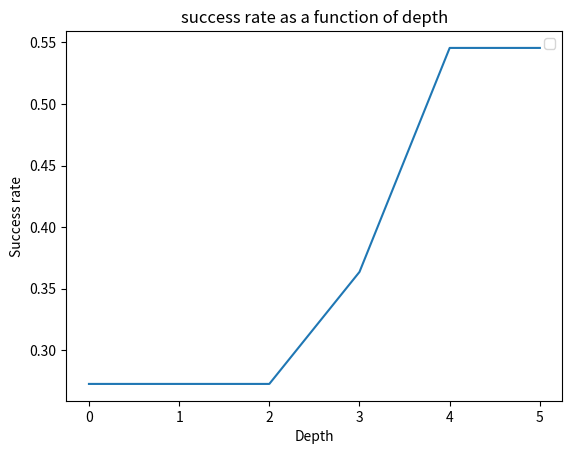

Source code (Python):
import numpy as np
import matplotlib.pyplot as plt



def init_morpion() -> np.ndarray:
    morpion = np.empty(shape=(3, 3), dtype='object')
    return morpion

def print_morpion(morpion: np.ndarray):
    result = "    0  1  2\n"
    for i in range(3):
        result += " " + str(i) + " "
        for j in range(3):
            match morpion[i, j]:
                case None:
                    result += " - "
                case 0:
                    result += " o "
                case 1:
                    result += " x "
        result += "\n"
    print(result)


def who_should_play(morpion: np.ndarray, begin: bool) -> bool:
    count = np.sum(morpion[morpion != None])
    if count % 2 == 1:
        if begin: return not begin
        else: return begin
    else:
        return begin

def is_possible(morpion: np.ndarray, x: int, y: int, item: bool) -> bool:
    if morpion[x, y] != None:
        return False
    return True

def win_morpion(morpion: np.ndarray) -> bool:
    for i in range(3):
        if morpion[i, 0] == morpion[i, 1] == morpion[i, 2]:
            return morpion[i, 0]
        if morpion[0, i] == morpion[1, i] == morpion[2, i]:
            return morpion[0, i]
    if morpion[0, 0] == morpion[1, 1] == morpion[2, 2] or morpion[2, 0] == morpion[1, 1] == morpion[0, 2]:
        return morpion[1, 1]
    return None

def list_possibilities(morpion: np.ndarray, item: bool) -> list[tuple[int, int]]:
    result = []
    for i in range(3):
        for j in range(3):
            if is_possible(morpion, i, j, item):
                result.append((i, j))
    return result

def place_element(morpion: np.ndarray, x: int, y: int, item: bool) -> np.ndarray:
    if is_possible(morpion, x, y, item):
        morpion[x, y] = item
    return morpion

# Play player versus player
def play_morpion():
    morpion = init_morpion()
    item = False
    print_morpion(morpion)
    possibilities = list_possibilities(morpion, item)
    while win_morpion(morpion) == None:
        if item:
            print("'x' must play")
        else:
            print("'o' must play")
        possibilities = list_possibilities(morpion, item)
        print("Suggestions: " + str(possibilities))
        try:
            x = int(input("Row: "))
            y = int(input("Column: "))
            if is_possible(morpion, x, y, item):
                morpion = place_element(morpion, x, y, item)
                item = not item
                print_morpion(morpion)
        except ValueError:
            print("You must enter a digit !")
    if win_morpion(morpion):
        print("'x' win")
    elif win_morpion(morpion) != None:
        print("'o' win")
    else:
        print("No winner")

def minmax(morpion: np.ndarray, path: int, max_depth: int, item: bool, Max: bool) -> int:
    possibilities = list_possibilities(morpion, item)
    if Max:
        if win_morpion(morpion) != None: return -1
    else:
        if win_morpion(morpion) != None: return 1
    if len(possibilities) == 0: return 0
    evaluation = np.zeros(len(possibilities))
    if path <= max_depth:
        for i in range(len(possibilities)):
            x, y = possibilities[i]
            newmorpion = place_element(morpion.copy(), x, y, item)
            evaluation[i] = minmax(newmorpion, path + 1, max_depth, not item, not Max)
        if Max:
            return np.max(evaluation)
        return np.min(evaluation)
    return 0

# Alpha minmax not tested...
def alphaminmax(morpion: np.ndarray, path: int, max_depth: int, item: bool, Max: bool, alpha: int = -100, beta: int = 100) -> int:
    possibilities = list_possibilities(morpion, item)
    if Max:
        if win_morpion(morpion) != None: return -1
    else:
        if win_morpion(morpion) != None: return 1
    if len(possibilities) == 0: return 0
    index_move = 0
    if path <= max_depth:
        for i in range(len(possibilities)):
            x, y = possibilities[i]
            newmorpion = place_element(morpion.copy(), x, y, item)
            evaluation = alphaminmax(newmorpion, path + 1, max_depth, not item, not Max, -beta, -alpha)
            if evaluation >= alpha:
                alpha = evaluation
                index_move = i
                if alpha >= beta:
                    break
    return alpha

def play_minmax(morpion: np.ndarray, max_depth, item) -> np.ndarray:
    possibilities = list_possibilities(morpion, item)
    if len(possibilities) == 0:
        return morpion
    evaluation = np.zeros(len(possibilities)).tolist()
    for i in range(len(possibilities)):
        x, y = possibilities[i]
        newmorpion = place_element(morpion.copy(), x, y, item)
        evaluation[i] = minmax(newmorpion, 1, max_depth, not item, False)
    x, y = possibilities[evaluation.index(max(evaluation))]
    return place_element(morpion, x, y, item)
 
# Play versus minmax
def play_morpion_minmax(max_depth: int, mode: bool = True):
    if mode:
        morpion = init_morpion()
        print("Do you want to start ?")
        begin = input("('y' or 'n'. Default: 'y'): ")
        match begin:
            case 'n':
                item = True
            case _:
                item = False
        print_morpion(morpion)
        possibilities = list_possibilities(morpion, item)
        while win_morpion(morpion) == None and len(possibilities) != 0:
            if item:
                print("'x' must play")
                morpion = play_minmax(morpion, max_depth, item)
                item = not item
                print_morpion(morpion)
            else:
                print("'o' must play")
                possibilities = list_possibilities(morpion, item)
                print("Suggestions: " + str(possibilities))
                try:
                    x = int(input("Row: "))
                    y = int(input("Column: "))
                    if is_possible(morpion, x, y, item):
                        morpion = place_element(morpion, x, y, item)
                        item = not item
                        print_morpion(morpion)
                except ValueError:
                    print("You must enter a digit !")
        if win_morpion(morpion):
            print("'x' win")
        elif win_morpion(morpion) != None:
            print("'o' win")
        else:
            print("No winner")
    else:
        play_morpion()



def play_morpion_minmaxvsminmax(max_depth_1: int, max_depth_2: int):
    morpion = init_morpion()
    item = True
    number_of_moves = 0
    possibilities = list_possibilities(morpion, item)
    while win_morpion(morpion) == None and len(possibilities) != 0:
        if item:
            morpion = play_minmax(morpion, max_depth_1, item)
            item = not item
        else:
            morpion = play_minmax(morpion, max_depth_2, item)
            item = not item
        number_of_moves += 1
        possibilities = list_possibilities(morpion, item)
    if win_morpion(morpion):
        return 1, number_of_moves
    elif win_morpion(morpion) != None:
        return 2, number_of_moves
    else:
        return 0, number_of_moves

def variation_depth_minmax(size: int):
    grid_variation_depth = np.zeros((size + 1, size + 1))
    number_of_moves = np.zeros((size + 1, size + 1))
    for i in range(size + 1):
        for j in range(size + 1):
            grid_variation_depth[i, j], number_of_moves[i, j] = play_morpion_minmaxvsminmax(i, j)
    result = "Variation of depth of MinMax for max depth of " + str(size) + ":\n"
    result += "grid[i, j] = 1: minmax of depth i win\ngrid[i, j] = 2: minmax of depth j win\ngrid[i, j] = 0: nobody win\n"
    result += "i alway start\n"
    result += "   "
    for i in range(size + 1):
        result += " " + str(i) + " "
    result += "\n"
    for i in range(size + 1):
        result +=" " + str(i) + " "
        for j in range(size + 1):
            result +=" " + str(int(grid_variation_depth[i, j])) + " "
        result += "\n"
    print(result)

    average_number_of_moves = np.mean(number_of_moves, axis = 0) + np.mean(number_of_moves, axis = 1) / 2*(size + 1)
    success = np.zeros(size + 1)
    for i in range(size + 1):
        for j in range(size + 1):
            if grid_variation_depth[i, j] == 1:
                success[i] += 1
            if grid_variation_depth[i, j] == 2:
                success[j] += 1
    success /= size + 1 * size + 1
    print("Success rate:")
    for i in range(size + 1):
        print("")
        print(f"Depth {i}: {success[i]}")
        print(f"Average number of moves: {average_number_of_moves[i]}")
        print("")

    x = [i for i in range(size + 1)]
    plt.figure()
    plt.title("success rate as a function of depth")
    plt.plot(x, success)
    plt.xlabel("Depth")
    plt.ylabel("Success rate")
    plt.legend()
    plt.show()

variation_depth_minmax(5)
